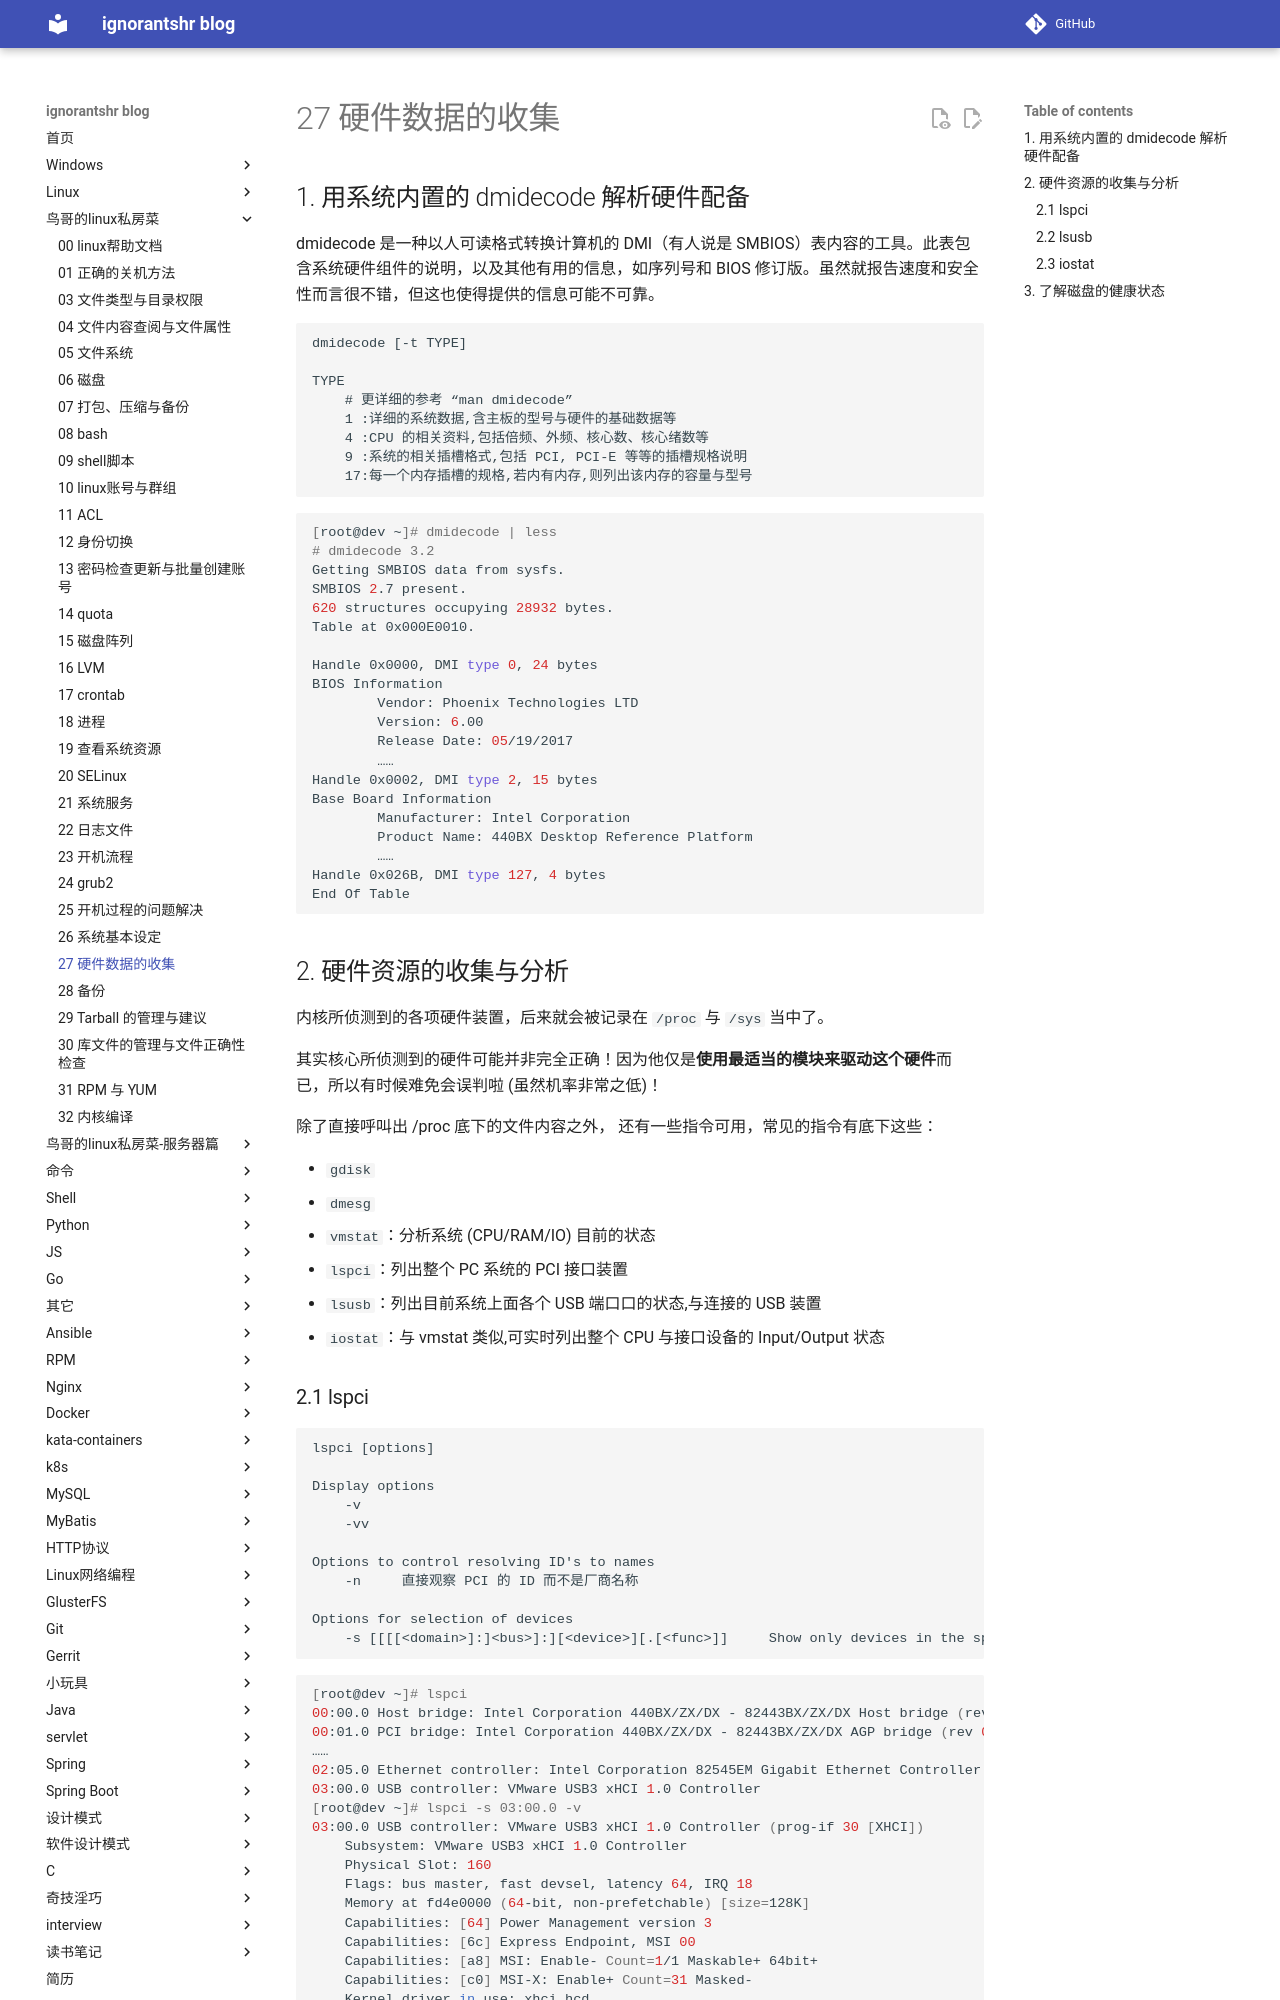

repository: ignorantshr/person-blog · page: 鸟哥的linux私房菜/27 硬件数据的收集/index.html · generator: mkdocs

## 用系统内置的 dmidecode 解析硬件配备

dmidecode 是一种以人可读格式转换计算机的 DMI（有人说是 SMBIOS）表内容的工具。此表包含系统硬件组件的说明，以及其他有用的信息，如序列号和 BIOS 修订版。虽然就报告速度和安全性而言很不错，但这也使得提供的信息可能不可靠。

```
dmidecode [-t TYPE]

TYPE
	# 更详细的参考 “man dmidecode”
	1 :详细的系统数据,含主板的型号与硬件的基础数据等
	4 :CPU 的相关资料,包括倍频、外频、核心数、核心绪数等
	9 :系统的相关插槽格式,包括 PCI, PCI-E 等等的插槽规格说明
	17:每一个内存插槽的规格,若内有内存,则列出该内存的容量与型号
```

```bash
[root@dev ~]# dmidecode | less
# dmidecode 3.2
Getting SMBIOS data from sysfs.
SMBIOS 2.7 present.
620 structures occupying 28932 bytes.
Table at 0x000E0010.

Handle 0x0000, DMI type 0, 24 bytes
BIOS Information
        Vendor: Phoenix Technologies LTD
        Version: 6.00
        Release Date: 05/19/2017
        ……
Handle 0x0002, DMI type 2, 15 bytes
Base Board Information
        Manufacturer: Intel Corporation
        Product Name: 440BX Desktop Reference Platform
        ……
Handle 0x026B, DMI type 127, 4 bytes
End Of Table
```

## 硬件资源的收集与分析

内核所侦测到的各项硬件装置，后来就会被记录在 `/proc` 与 `/sys` 当中了。

其实核心所侦测到的硬件可能并非完全正确！因为他仅是**使用最适当的模块来驱动这个硬件**而已，所以有时候难免会误判啦 (虽然机率非常之低)！

除了直接呼叫出 /proc 底下的文件内容之外， 还有一些指令可用，常见的指令有底下这些：

- `gdisk`
- `dmesg`
- `vmstat`：分析系统 (CPU/RAM/IO) 目前的状态
- `lspci`：列出整个 PC 系统的 PCI 接口装置
- `lsusb`：列出目前系统上面各个 USB 端口口的状态,与连接的 USB 装置
- `iostat`：与 vmstat 类似,可实时列出整个 CPU 与接口设备的 Input/Output 状态
